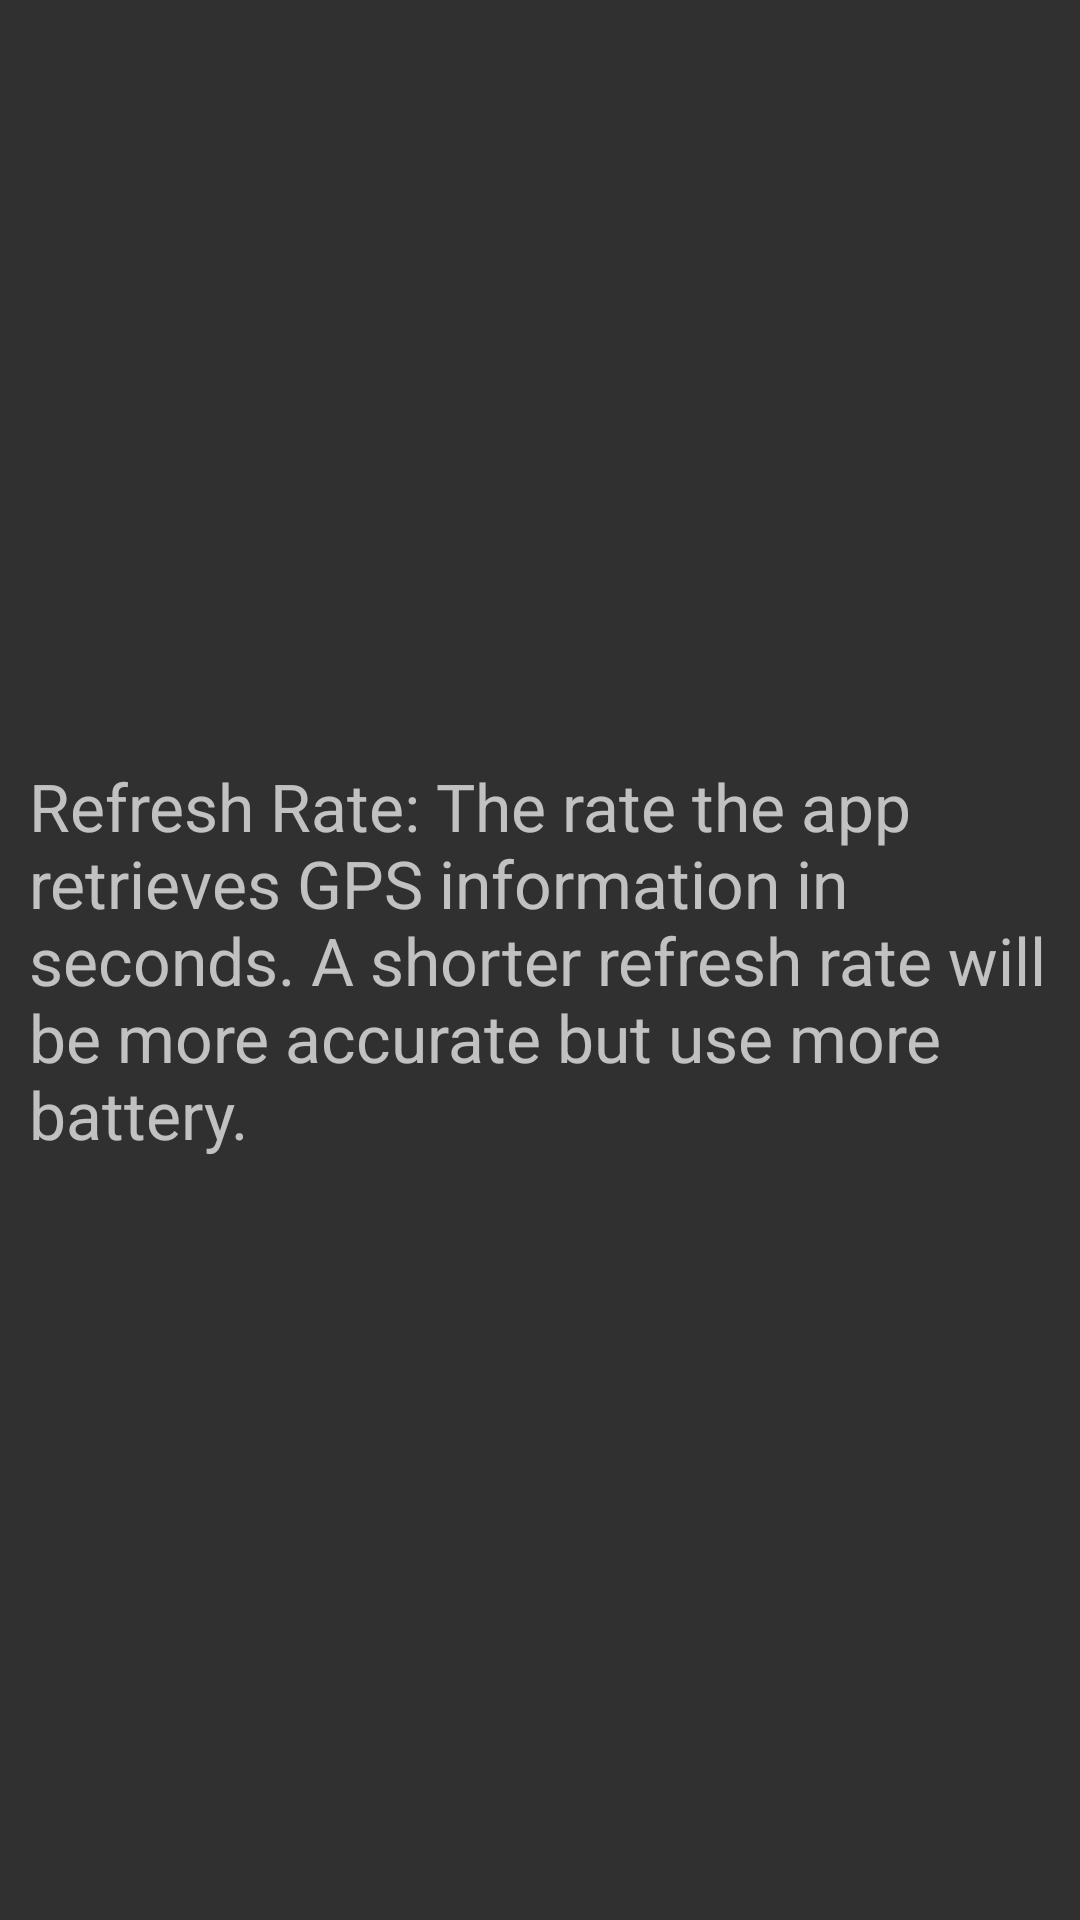

Android layout source for this screen:
<!-- AndroidManifest.xml: application theme Theme.AppCompat -->
<!-- res/layout/popup_options.xml -->
<?xml version="1.0" encoding="utf-8"?>
<androidx.constraintlayout.widget.ConstraintLayout xmlns:android="http://schemas.android.com/apk/res/android"
                                                   xmlns:app="http://schemas.android.com/apk/res-auto" xmlns:tools="http://schemas.android.com/tools" android:orientation="vertical"
              android:layout_width="match_parent"
              android:layout_height="match_parent">

    <TextView
            android:text="@string/Refresh_Rate_Explanation"
            android:textSize="22dp"
            android:layout_width="341dp"
            android:layout_height="132dp"
            android:layout_marginHorizontal="14dp"
            android:id="@+id/textView10" android:layout_marginTop="8dp"
            app:layout_constraintTop_toTopOf="parent" android:layout_marginBottom="8dp"
            app:layout_constraintBottom_toBottomOf="parent" android:layout_marginEnd="8dp"
            app:layout_constraintEnd_toEndOf="parent" android:layout_marginStart="8dp"
            app:layout_constraintStart_toStartOf="parent"/>
</androidx.constraintlayout.widget.ConstraintLayout>
<!-- resources referenced by this layout -->
<resources>
  <string name="Refresh_Rate_Explanation">Refresh Rate: The rate the app retrieves GPS information in seconds. A shorter refresh rate will be more accurate but use more battery.</string>
</resources>
